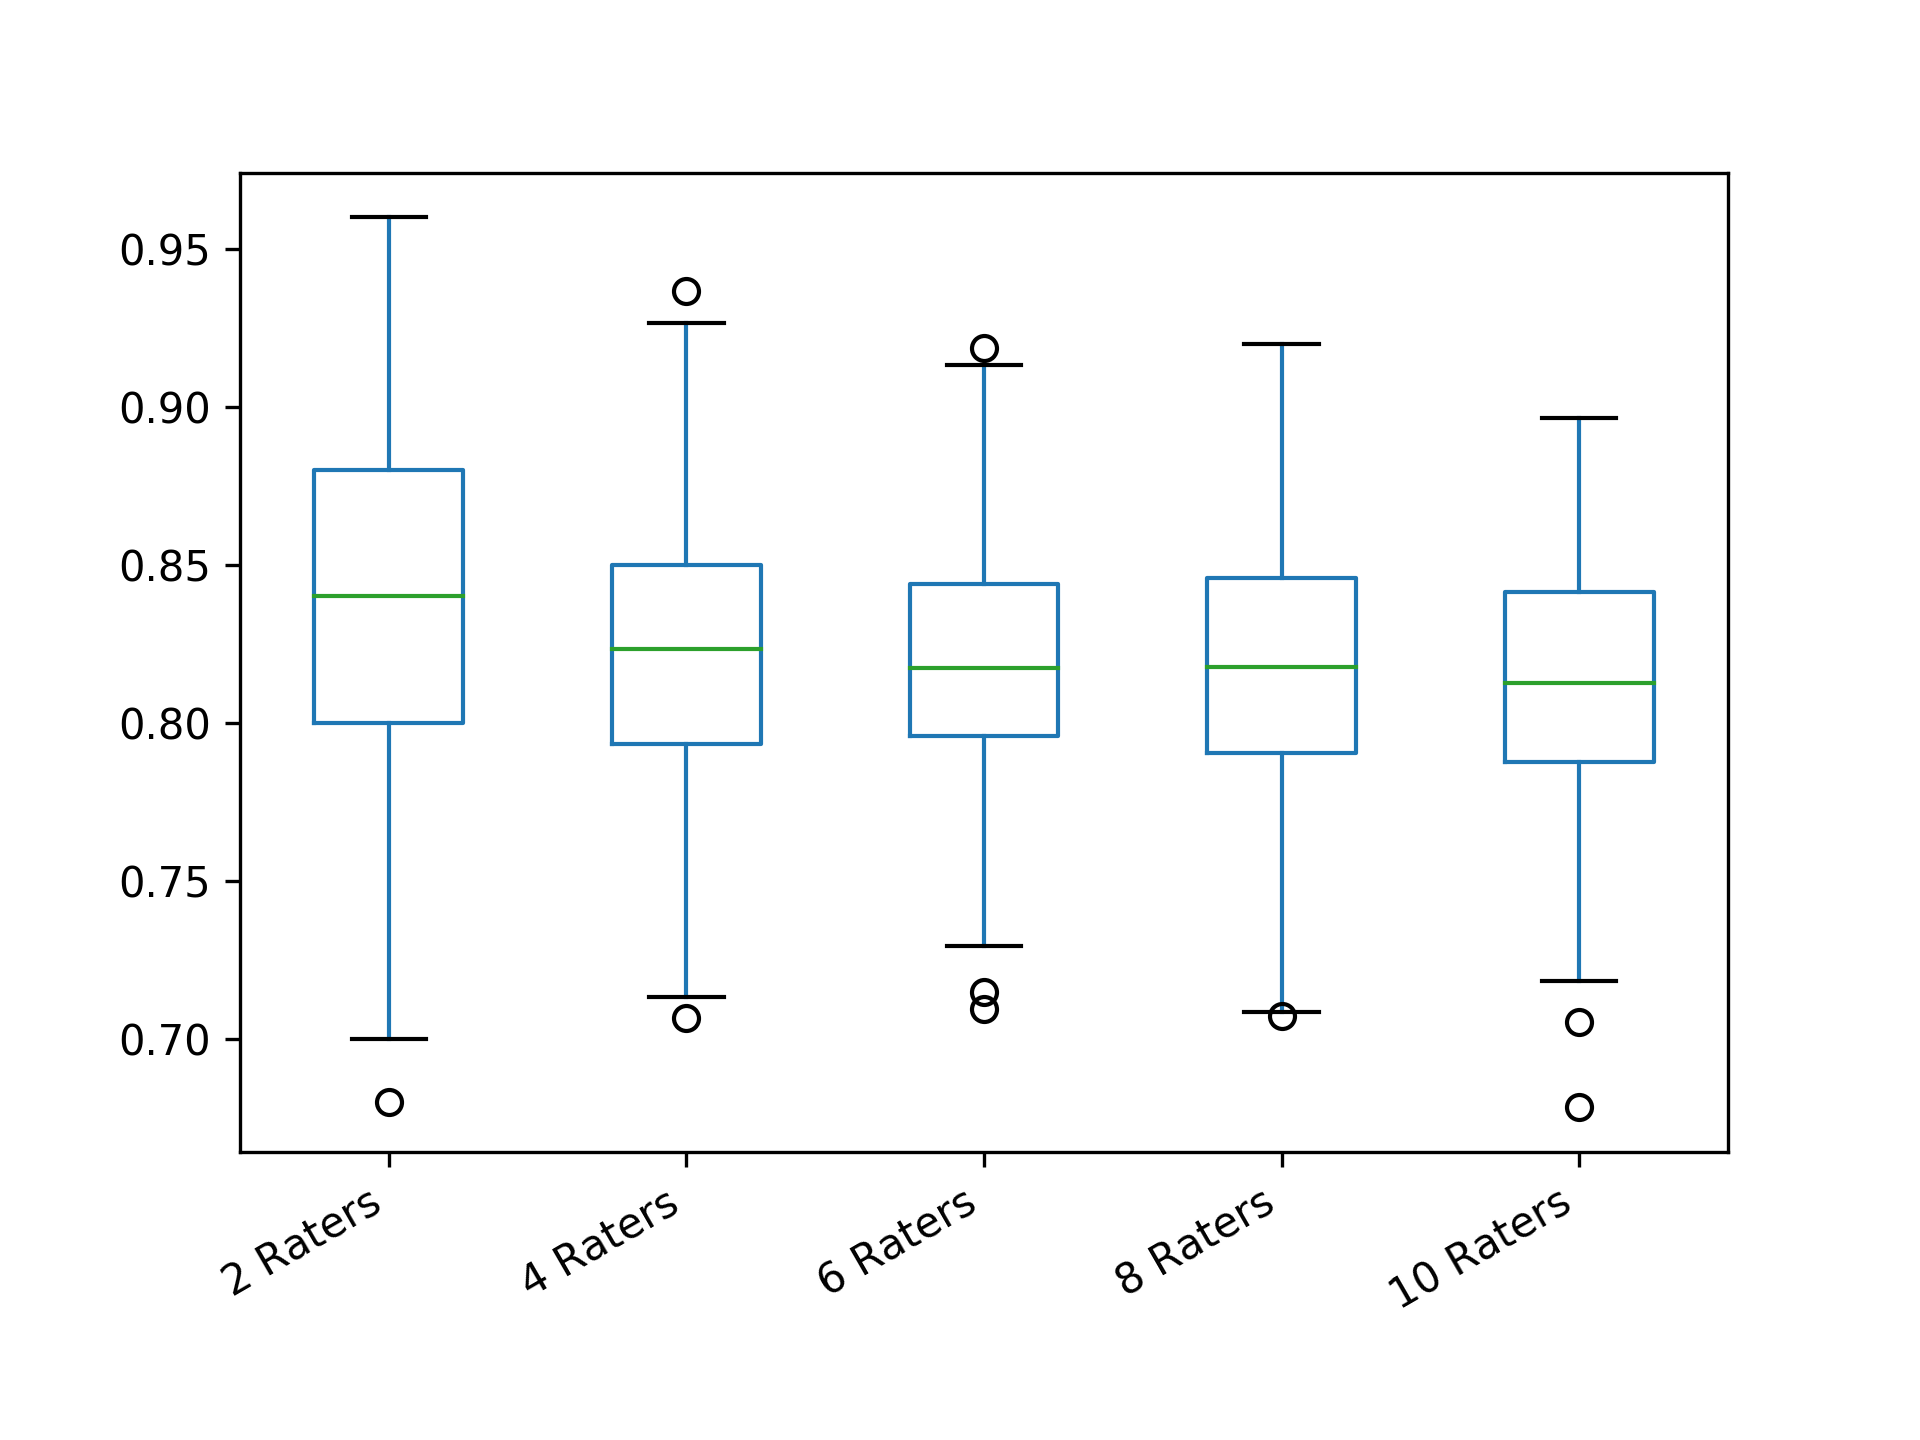

The file beside this chart, header and first rows:
2 Raters; 4 Raters; 6 Raters; 8 Raters; 10 Raters
0.72; 0.8933; 0.8053; 0.7886; 0.8329
0.84; 0.81; 0.9067; 0.8307; 0.7053
0.86; 0.81; 0.82; 0.8636; 0.8658
0.84; 0.7967; 0.7493; 0.7607; 0.816
0.88; 0.79; 0.7533; 0.8157; 0.8676
0.74; 0.83; 0.844; 0.8386; 0.7782
0.9; 0.87; 0.852; 0.8436; 0.8107
0.78; 0.8367; 0.8947; 0.8286; 0.8849
0.88; 0.8267; 0.7973; 0.805; 0.796
0.86; 0.8567; 0.784; 0.8257; 0.8431
0.78; 0.8567; 0.8187; 0.8071; 0.7756
0.82; 0.7767; 0.8547; 0.8029; 0.7938
0.94; 0.8367; 0.78; 0.7957; 0.8156
0.84; 0.84; 0.86; 0.7793; 0.7858
0.9; 0.8367; 0.8293; 0.8329; 0.7693
0.88; 0.77; 0.8747; 0.8914; 0.7991
0.9; 0.7567; 0.788; 0.8229; 0.8102
0.78; 0.7367; 0.8627; 0.8107; 0.8027
0.82; 0.8933; 0.8733; 0.765; 0.8102
0.94; 0.8467; 0.8253; 0.7786; 0.772
0.86; 0.8467; 0.8293; 0.8864; 0.7507
0.82; 0.8367; 0.8333; 0.7743; 0.8102
0.88; 0.7933; 0.8147; 0.7557; 0.7822
0.88; 0.7833; 0.7293; 0.8386; 0.8569
0.74; 0.7567; 0.8733; 0.8171; 0.8431
0.94; 0.84; 0.7573; 0.7671; 0.7293
0.84; 0.8567; 0.808; 0.8; 0.8102
0.9; 0.77; 0.836; 0.8229; 0.7511
0.94; 0.7767; 0.8213; 0.7529; 0.7929
0.88; 0.7833; 0.812; 0.8529; 0.8391
0.86; 0.8533; 0.772; 0.8179; 0.8453
0.78; 0.84; 0.8187; 0.8057; 0.7591
0.7; 0.7867; 0.7853; 0.8729; 0.848
0.88; 0.7767; 0.8827; 0.8471; 0.8253
0.74; 0.8533; 0.7827; 0.7671; 0.8036
0.8; 0.7833; 0.8587; 0.8757; 0.88
0.84; 0.8433; 0.7533; 0.8529; 0.8413
0.86; 0.7933; 0.8147; 0.7943; 0.8622
0.82; 0.81; 0.8293; 0.8179; 0.7351
0.8; 0.8033; 0.8107; 0.7643; 0.7676
0.92; 0.8333; 0.7827; 0.8721; 0.7787
0.82; 0.7767; 0.8173; 0.8243; 0.7702
0.82; 0.83; 0.7947; 0.8836; 0.804
0.76; 0.7867; 0.812; 0.8164; 0.8391
0.78; 0.8933; 0.844; 0.8521; 0.7844
0.8; 0.8033; 0.808; 0.8236; 0.816
0.74; 0.8533; 0.8493; 0.8264; 0.7876
0.88; 0.7967; 0.7987; 0.8586; 0.8089
0.86; 0.8367; 0.8267; 0.8243; 0.7387
0.86; 0.8367; 0.8013; 0.7721; 0.7804
0.92; 0.8167; 0.7773; 0.8486; 0.8298
0.84; 0.8433; 0.784; 0.7921; 0.8627
0.86; 0.8433; 0.796; 0.8129; 0.8004
0.86; 0.86; 0.8053; 0.7714; 0.7836
0.8; 0.81; 0.8107; 0.8393; 0.7271
0.88; 0.7867; 0.8; 0.86; 0.8409
0.8; 0.7767; 0.776; 0.8236; 0.8129
0.84; 0.7533; 0.7827; 0.8771; 0.8387
0.88; 0.85; 0.8413; 0.8271; 0.8253
0.8; 0.85; 0.7387; 0.7479; 0.8573
... 240 more rows
